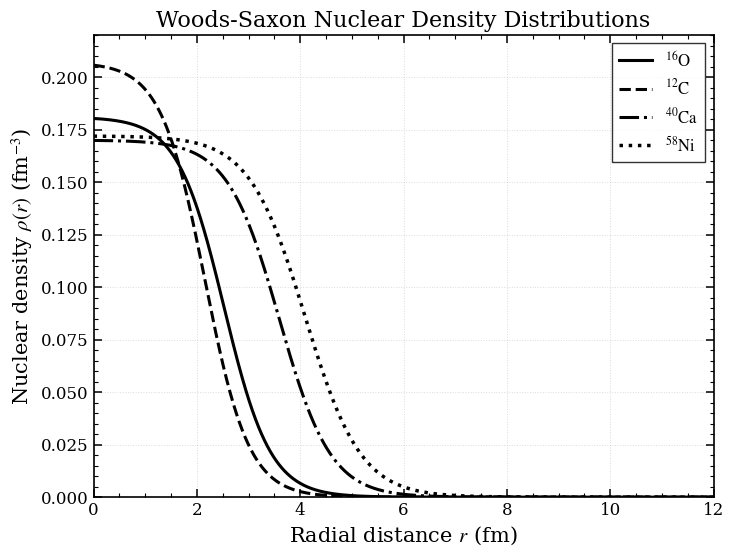

Recreate this plot in Python. (Note: this script raises an exception after producing the figure.)

import numpy as np
import matplotlib.pyplot as plt
from pathlib import Path

# ==========================================
# Nuclear density distributions
# ==========================================

# 16O
def density_O(r, rho_0=0.181, a=0.45, R_0=2.525):
    return rho_0 / (1 + np.exp((r - R_0) / a))

# 12C
def density_C(r, rho_0=0.207, a=0.425, R_0=2.1545):
    return rho_0 / (1 + np.exp((r - R_0) / a))

# 40Ca
def density_Ca(r, rho_0=0.17, a=0.5, R_0=3.593):
    return rho_0 / (1 + np.exp((r - R_0) / a))

# 58Ni
def density_Ni(r, rho_0=0.172, a=0.540, R_0=4.094):
    return rho_0 / (1 + np.exp((r - R_0) / a))


# ==========================================
# Numerical calculation
# ==========================================

r = np.linspace(0, 12, 1500)

rhoO = density_O(r)
rhoC = density_C(r)
rhoCa = density_Ca(r)
rhoNi = density_Ni(r)


# ==========================================
# Publication-quality plot settings
# ==========================================

plt.rcParams.update({
    'font.family': 'serif',
    'font.size': 13,
    'axes.labelsize': 15,
    'axes.titlesize': 16,
    'legend.fontsize': 12,
    'xtick.labelsize': 12,
    'ytick.labelsize': 12,
    'mathtext.fontset': 'stix',
    'axes.linewidth': 1.2,
    'savefig.dpi': 600,
    'savefig.bbox': 'tight'
})


# ==========================================
# Create figure
# ==========================================

fig, ax = plt.subplots(figsize=(8, 6))

# 16O
ax.plot(r, rhoO,
        color='black', linestyle='-',
        linewidth=2.2, label=r'$^{16}\mathrm{O}$')

# 12C
ax.plot(r, rhoC,
        color='black', linestyle='--',
        linewidth=2.2, label=r'$^{12}\mathrm{C}$')

# 40Ca
ax.plot(r, rhoCa,
        color='black', linestyle='-.',
        linewidth=2.2, label=r'$^{40}\mathrm{Ca}$')

# 58Ni
ax.plot(r, rhoNi,
        color='black', linestyle=':',
        linewidth=2.5, label=r'$^{58}\mathrm{Ni}$')


# ==========================================
# Axis formatting
# ==========================================

ax.set_xlabel(r'Radial distance $r$ (fm)')
ax.set_ylabel(r'Nuclear density $\rho(r)$ (fm$^{-3}$)')

ax.set_title('Woods-Saxon Nuclear Density Distributions')

ax.set_xlim(0, 12)
ax.set_ylim(0, 0.22)


# ==========================================
# Ticks and grid
# ==========================================

ax.minorticks_on()

ax.tick_params(axis='both', which='major',
               direction='in', length=6,
               width=1.1, top=True, right=True)

ax.tick_params(axis='both', which='minor',
               direction='in', length=3,
               width=0.8, top=True, right=True)

ax.grid(True, which='major',
        linestyle=':', linewidth=0.7, alpha=0.45)


# ==========================================
# Legend
# ==========================================

ax.legend(loc='upper right',
          frameon=True,
          edgecolor='black',
          fancybox=False)


# ==========================================
# Save figures
# ==========================================

output_dir = Path(
    "/home/aman/Desktop/Research/Code/DensityPlot/plots"
)

output_dir.mkdir(parents=True, exist_ok=True)

# PNG - 600 DPI
fig.savefig(
    output_dir / "Woods_Saxon_Density.png",
    dpi=600,
    facecolor='white'
)

# PDF - Vector format
fig.savefig(
    output_dir / "Woods_Saxon_Density.pdf",
    format='pdf',
    facecolor='white'
)

print("Plot saved successfully!")
print(f"Location: {output_dir}")

plt.show()
